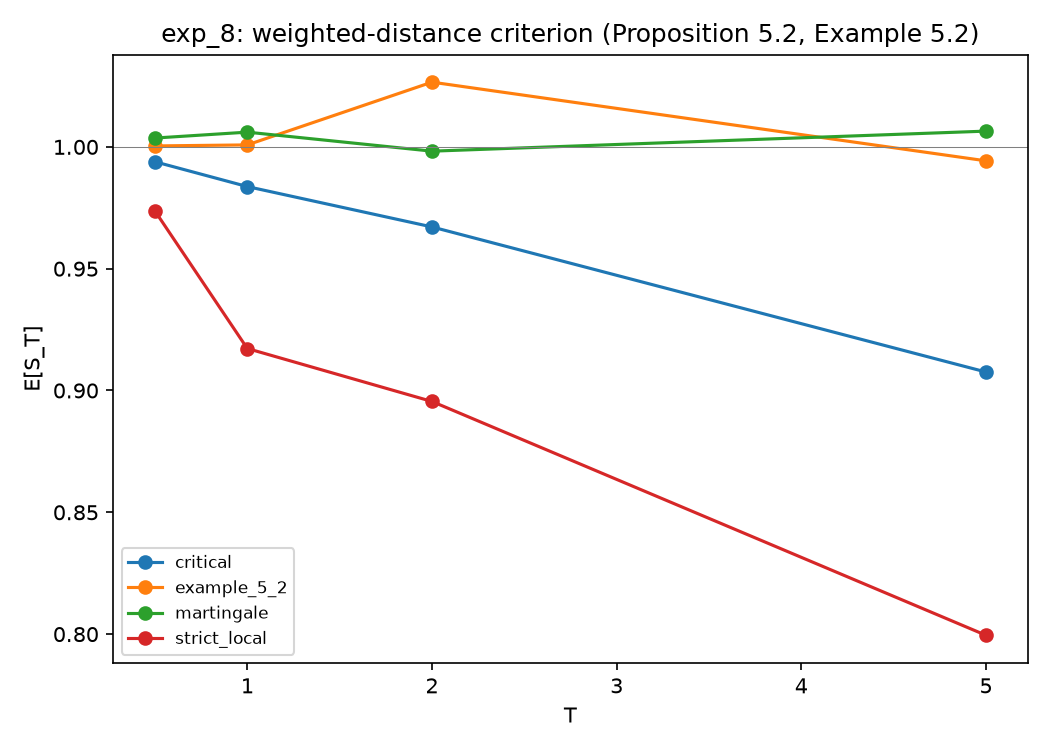

Source data for this figure (header and first rows):
case, c, predicted_martingale, T, E[S_T], E[S_T]_ci_halfwidth, Qtilde(tau_D>T), n_paths, n_steps
martingale, 0.2, True, 0.5, 1.004, 0.00497, 1.0, 20000, 1500
martingale, 0.2, True, 1.0, 1.006, 0.005706, 1.0, 20000, 1500
martingale, 0.2, True, 2.0, 0.9982, 0.005856, 1.0, 20000, 1500
martingale, 0.2, True, 5.0, 1.006, 0.0105, 1.0, 20000, 1500
critical, 0.5, True, 0.5, 0.9939, 0.014, 1.0, 20000, 1500
critical, 0.5, True, 1.0, 0.9837, 0.01707, 1.0, 20000, 1500
critical, 0.5, True, 2.0, 0.9671, 0.04546, 1.0, 20000, 1500
critical, 0.5, True, 5.0, 0.9076, 0.0237, 1.0, 20000, 1500
strict_local, 0.7, False, 0.5, 0.9737, 0.02581, 1.0, 20000, 1500
strict_local, 0.7, False, 1.0, 0.9172, 0.02836, 1.0, 20000, 1500
strict_local, 0.7, False, 2.0, 0.8955, 0.06679, 1.0, 20000, 1500
strict_local, 0.7, False, 5.0, 0.7995, 0.06509, 1.0, 20000, 1500
example_5_2, 0.4, True, 0.5, 1, 0.003191, 1.0, 20000, 1500
example_5_2, 0.4, True, 1.0, 1.001, 0.005722, 1.0, 20000, 1500
example_5_2, 0.4, True, 2.0, 1.027, 0.03453, 1.0, 20000, 1500
example_5_2, 0.4, True, 5.0, 0.9943, 0.01093, 1.0, 20000, 1500
